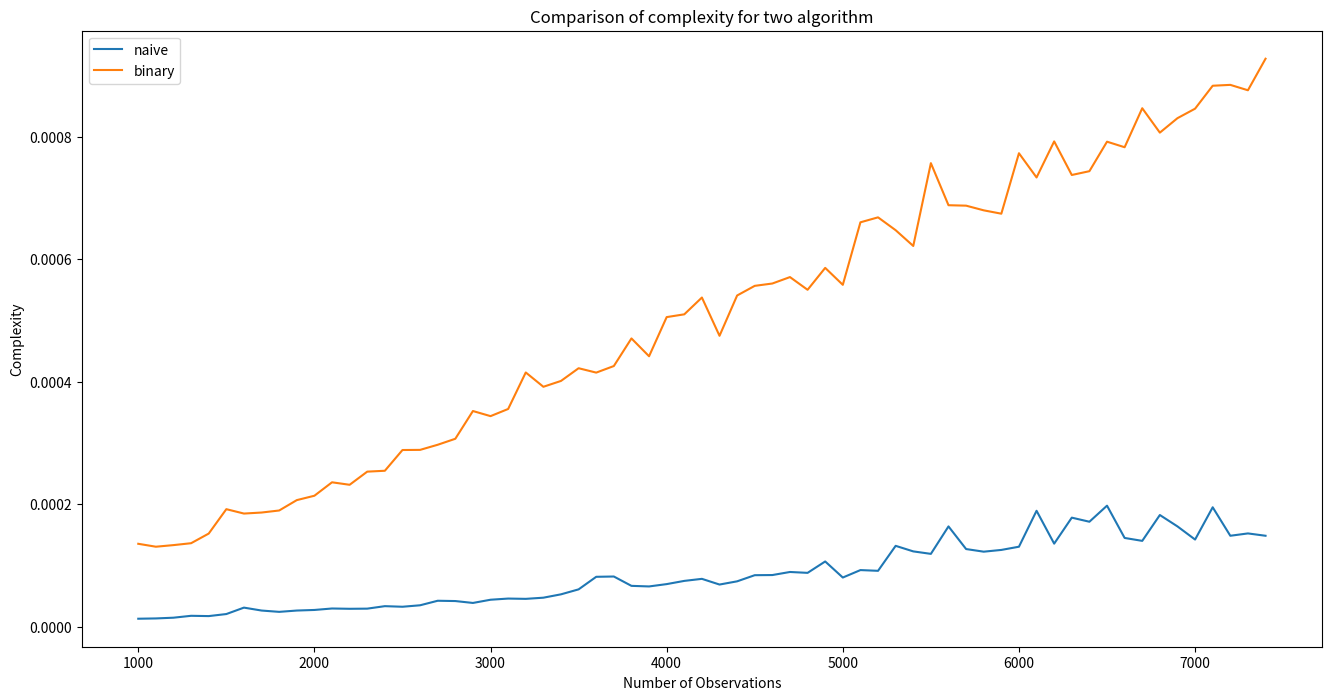

The script that saved this image:
import json
from collections import Counter
import time
import datetime
from random import randint, seed
import matplotlib.pyplot as plt
import seaborn as sns
import numpy as np

seed(404)


def myHealthcare(n=1000, output="list"):
    """
    Simulates n number of observations in specified range and returns
    data frame.

    Parameters:
    ===========
    n : (int) Number of observations you want to simulate.

    output: (str) Sets the type of the output format.
    Available formats: Dictionary, json, numpy array, list
    """
    seed(404)
    temperature = [randint(36, 39) for i in range(n)]
    heart_rate = [randint(55, 100) for i in range(n)]
    pulse = [randint(55, 100) for i in range(n)]
    blood_pressure = [randint(120, 121) for i in range(n)]
    respiratory_rate = [randint(11, 17) for i in range(n)]
    oxygen_saturation = [randint(93, 100) for i in range(n)]
    ph = [randint(71, 76) / 10 for i in range(n)]
    ts = []
    current_time = datetime.datetime(2018, 12, 9)
    time_step = datetime.timedelta(seconds=5)
    while len(ts) < n:
        ts.append(current_time)  # .strftime('%Y-%m-%d %H:%M:%S')
        current_time += time_step

    simulated_data = {"ts": ts,
                      "temp": temperature,
                      "hr": heart_rate,
                      "pulse": pulse,
                      "bloodpr": blood_pressure,
                      "resrate": respiratory_rate,
                      "oxsat": oxygen_saturation,
                      "ph": ph}

    if output == "dictionary":
        return simulated_data
    elif output == "json":
        return json.dumps(simulated_data)
    elif output == "array":
        return np.array([i for i in zip(ts,
                                        temperature,
                                        heart_rate,
                                        pulse,
                                        blood_pressure,
                                        respiratory_rate,
                                        oxygen_saturation,
                                        ph
                                        )])
    elif output == "list":
        lst_format = []
        for t, te, he, pu, bl, re, ox, p in zip(ts,
                                                temperature,
                                                heart_rate,
                                                pulse,
                                                blood_pressure,
                                                respiratory_rate,
                                                oxygen_saturation,
                                                ph):
            lst_format.append([t, te, he, pu, bl, re, ox, p])
        return lst_format


def abnormalSignAnalytics(data, n=50, variable="pulse"):
    """
    Samples the data and detects abnormal values in given value.
    """
    sample_data = data[:n]

    ab_value = []
    count = 0
    for i in sample_data:
        if variable == "pulse":
            if (i[3] < 60) or (i[3] > 99):
                count += 1
                ab_value.append([i[0], i[3]])
        if variable == "bloodpr":
            if i[4] > 120:
                count += 1
                ab_value.append(i)
        if variable != "pulse" and variable != "bloodpr":
            raise ValueError("Only pulse and bloodpr variables excepted!")
    return [variable, count, ab_value]


def frequencyAnalytics(data, n=50, display=False):
    """
    Calculates the frequency of values in the sampled data.
    """
    sample_data = data

    freq = Counter(sample_data['pulse'])

    abnormal_data = []
    for i in sample_data['pulse']:
        if (i < 60) or (i > 99):
            index = sample_data["pulse"].index(i)
            abnormal_data.append([sample_data["ts"][index],
                                  sample_data["pulse"][index]])
    ab_ts = [i[0] for i in abnormal_data]
    ab_dt = [i[1] for i in abnormal_data]

    plt.style.use('seaborn-white')
    fig, ax = plt.subplots(nrows=1, ncols=2, figsize=(15, 5))
    ax[1].hist(sample_data['pulse'], 50)
    ax[1].set_xlabel('Pulse \n 2B')
    ax[1].set_ylabel('Frequency')
    ax[1].set_title('Histogram of Pulse frequency')
    ax[0].plot(sample_data["ts"], sample_data["pulse"])
    ax[0].plot(ab_ts, ab_dt, "o")
    ax[0].axhline(y=100, color='r')
    ax[0].axhline(y=59, color='r')
    for tick in ax[0].get_xticklabels():
        tick.set_rotation(45)
    ax[0].set_xlabel('Time \n 2A')
    ax[0].set_ylabel('Pulse')
    ax[0].set_title('Plot of abnormal values vs pulse rates over a time')
    plt.show()
    if display:
        return freq


def HealthAnalyzer(data, value=56, method="naive"):
    """
    Search function for health data searches for specific pulse value.
    """
    if method == "naive":
        val_list = []
        for i in data:
            if i[3] == value:
                val_list.append(i)
        return val_list
    if method == "binary":
        data = sorted(data, key=lambda x: x[3])
        val_list = []
        l = 0
        r = len(data) - 1
        while l < r:
            mid = mid = int(l + (r - l) / 2)
            if data[mid][3] == value:
                val_list.append(data[mid])
                for i in range(mid - 1, -1, -1):
                    if data[i][3] == value:
                        val_list.append(data[i])
                    else:
                        break
                for i in range(mid + 1, r):
                    if data[i][3] == value:
                        val_list.append(data[i])
                    else:
                        break
                return val_list
            elif data[mid][3] < value:
                l = mid + 1
            else:
                r = mid - 1


def benchmarking(func, params, value, display=False):
    """
    Benchmark the function passed as a prameter.
    """
    run_time = {}
    iterations = [i for i in range(1000, 7500, 100)]
    for j in params:
        run_time[j] = []
        for i in range(1000, 7500, 100):
            data = myHealthcare(i)
            start = time.time()
            func(data, value, j)
            finish = time.time()
            run_time[j].append(finish - start)
    fig, ax = plt.subplots(figsize=(16, 8))
    ax.plot(iterations, run_time["naive"], label="naive")
    ax.plot(iterations, run_time["binary"], label="binary")
    ax.set_xlabel("Number of Observations")
    ax.set_ylabel("Complexity")
    ax.set_title("Comparison of complexity for two algorithm")
    ax.legend()
    plt.show()
    if display:
        return run_time


binary_list = HealthAnalyzer(myHealthcare(7500), method="binary")
naive_list = HealthAnalyzer(myHealthcare(7500), method="naive")


def test_search():
    assert len(binary_list) == len(naive_list)


print(benchmarking(HealthAnalyzer, ["naive", "binary"], 56))
